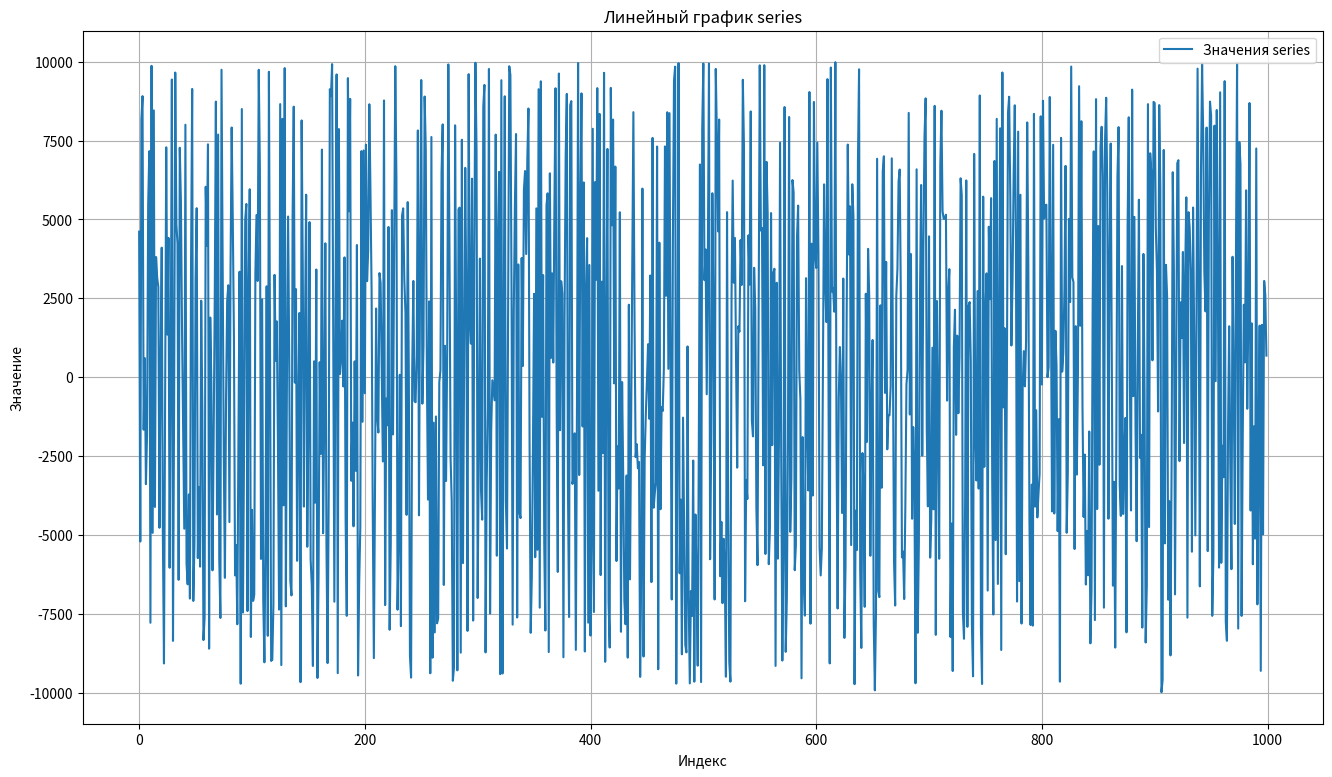
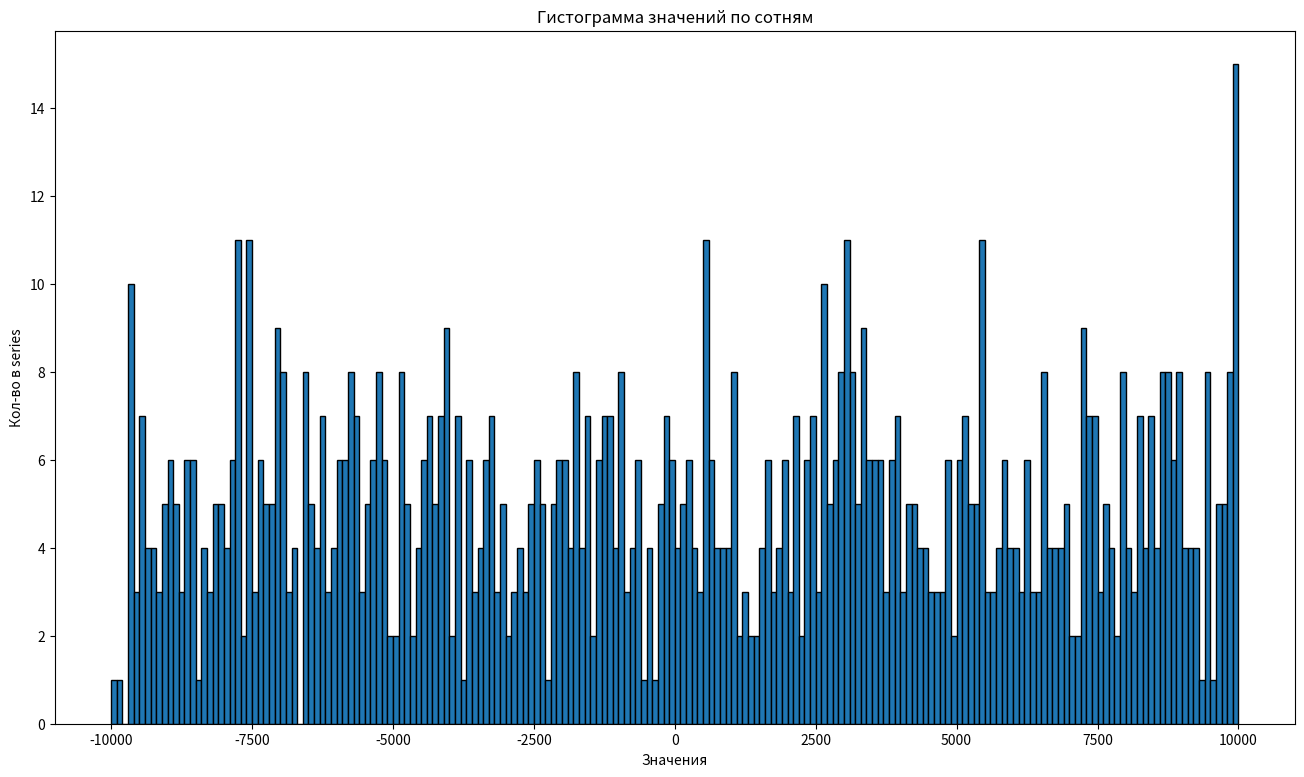
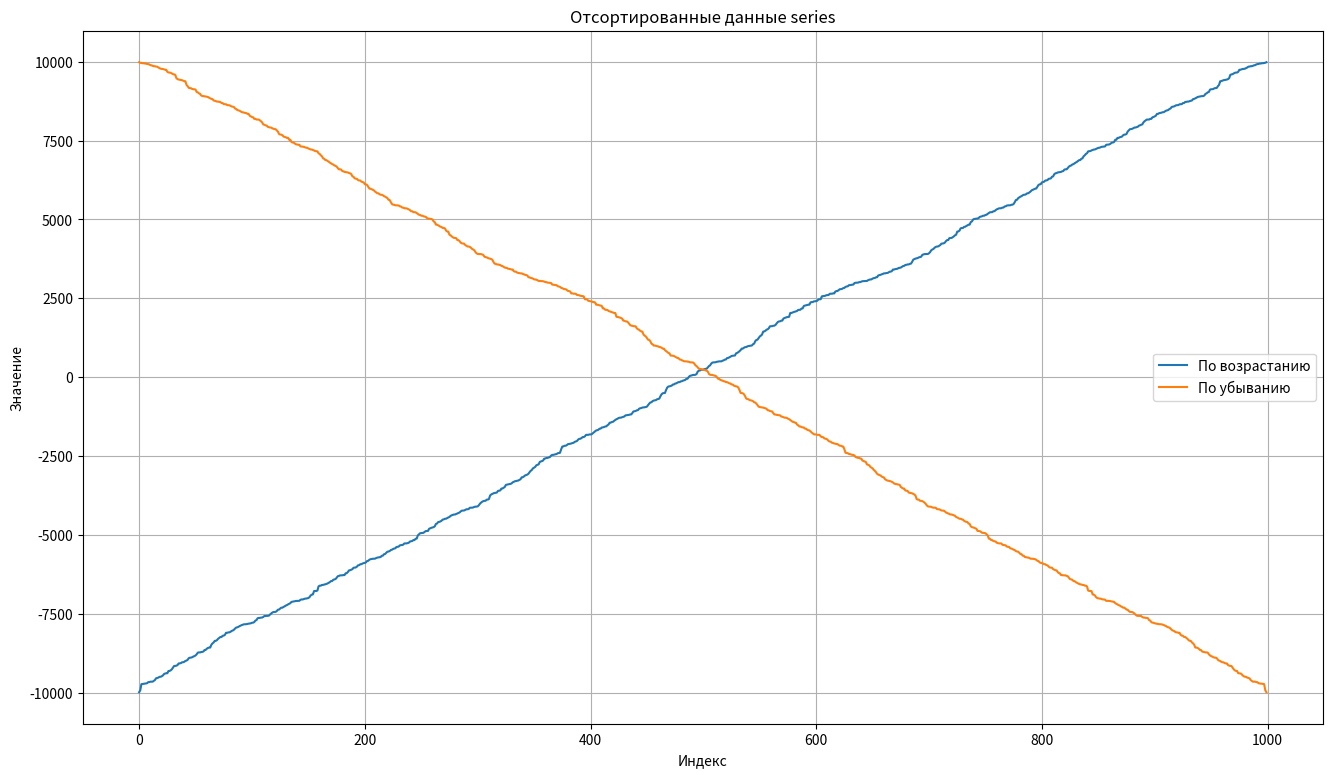

Write Python code to recreate these figures, in order.
import matplotlib.pyplot as plt
import numpy as np
import pandas as pd

dataset = np.random.randint(-10000, 10001, 1000)
series = pd.Series(dataset)

print("Статистические данные полученного Датасета:")
print(f"Минимальное значение: {series.min()}")
print(f"Максимальное значение: {series.max()}")
print(f"Количество повторяющихся значений: {series.duplicated().sum()}")
print(f"Сумма чисел: {series.sum()}")
print(f"Среднеквадратическое отклонение: {series.std()}")
print()

plt.figure(figsize=(16, 9), num="Линейный график series")
plt.plot(series, label="Значения series")
plt.title("Линейный график series")
plt.xlabel("Индекс")
plt.ylabel("Значение")
plt.grid(True)
plt.legend()
plt.show()

plt.figure(figsize=(16, 9), num="Гистограмма значений по сотням")
series_rounded = series.apply(lambda x: round(x / 100) * 100)
plt.hist(series_rounded, bins=200, edgecolor="black")
plt.title("Гистограмма значений по сотням")
plt.xlabel("Значения")
plt.ylabel("Кол-во в series")
plt.grid(False)
plt.show()

df = pd.DataFrame({
    "Без сортировки": series,
    "По возрастанию": series.sort_values().values,
    "По убыванию": series.sort_values(ascending=False).values
})

print("Первые строки DataFrame")
print(df.head())

plt.figure(figsize=(16, 9), num="Отсортированные данные series")
plt.plot(df["По возрастанию"], label="По возрастанию")
plt.plot(df["По убыванию"], label="По убыванию")
plt.title("Отсортированные данные series")
plt.xlabel("Индекс")
plt.ylabel("Значение")
plt.grid(True)
plt.legend()
plt.show()
